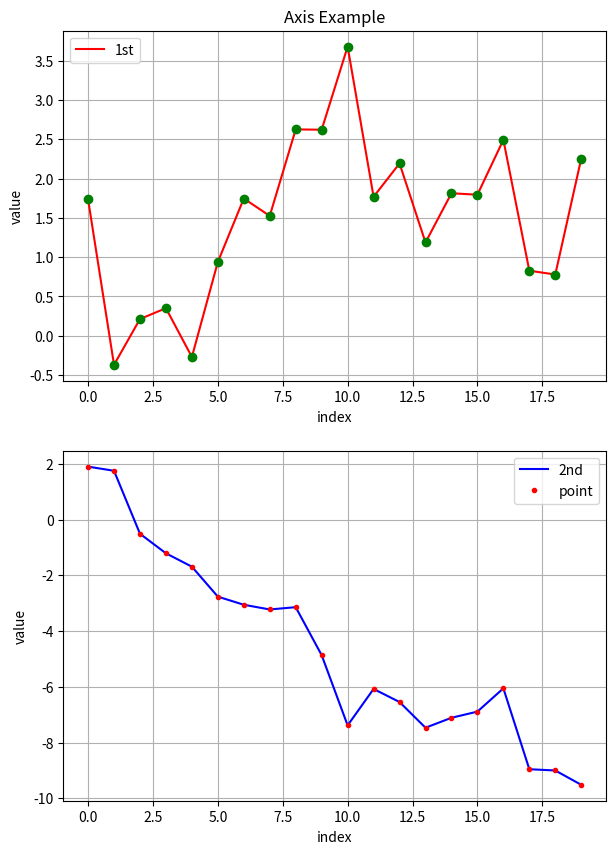

Here is the Python script that generated this plot: (Note: this script raises an exception after producing the figure.)
import numpy as np 
import matplotlib.pyplot as plt

fig = plt.figure(figsize =(7,10), dpi=80)#创建画布，大小10x10，像素80
np.random.seed(2000)
x = np.random.standard_normal((20,2)).cumsum(axis=0) #numpy 产生二维正太分布函数
fig.add_subplot(211) #1x1图形，选择第一个图片绘制
#分别为两条数据增加图列
plt.plot(x[:,0], 'r',lw=1.5,label='1st')# line mode,set line width
plt.plot(x[:,0], 'go',label='point') # point mode,only set color
plt.grid(True)
plt.axis('tight')
plt.legend(["1st"],loc='upper left')#实用数字是无效的，实用方位比较合适，用bbox_to_anchor定义具体位置
plt.xlabel('index')
plt.ylabel('value')
plt.title('Axis Example')

fig.add_subplot(212) #1x1图形，选择第一个图片绘制
#分别为两条数据增加图列
plt.plot(x[:,1], 'b',lw=1.5,label='2nd')# line mode,set line width
plt.plot(x[:,1], 'r.',label='point') # point mode,only set color
plt.grid(True)
plt.axis('tight')
plt.legend(loc='best')#实用数字是无效的，实用方位比较合适，用bbox_to_anchor定义具体位置
plt.xlabel('index')
plt.ylabel('value')

plt.savefig('./Phase2/example_legend.png')#保存图片
plt.show()